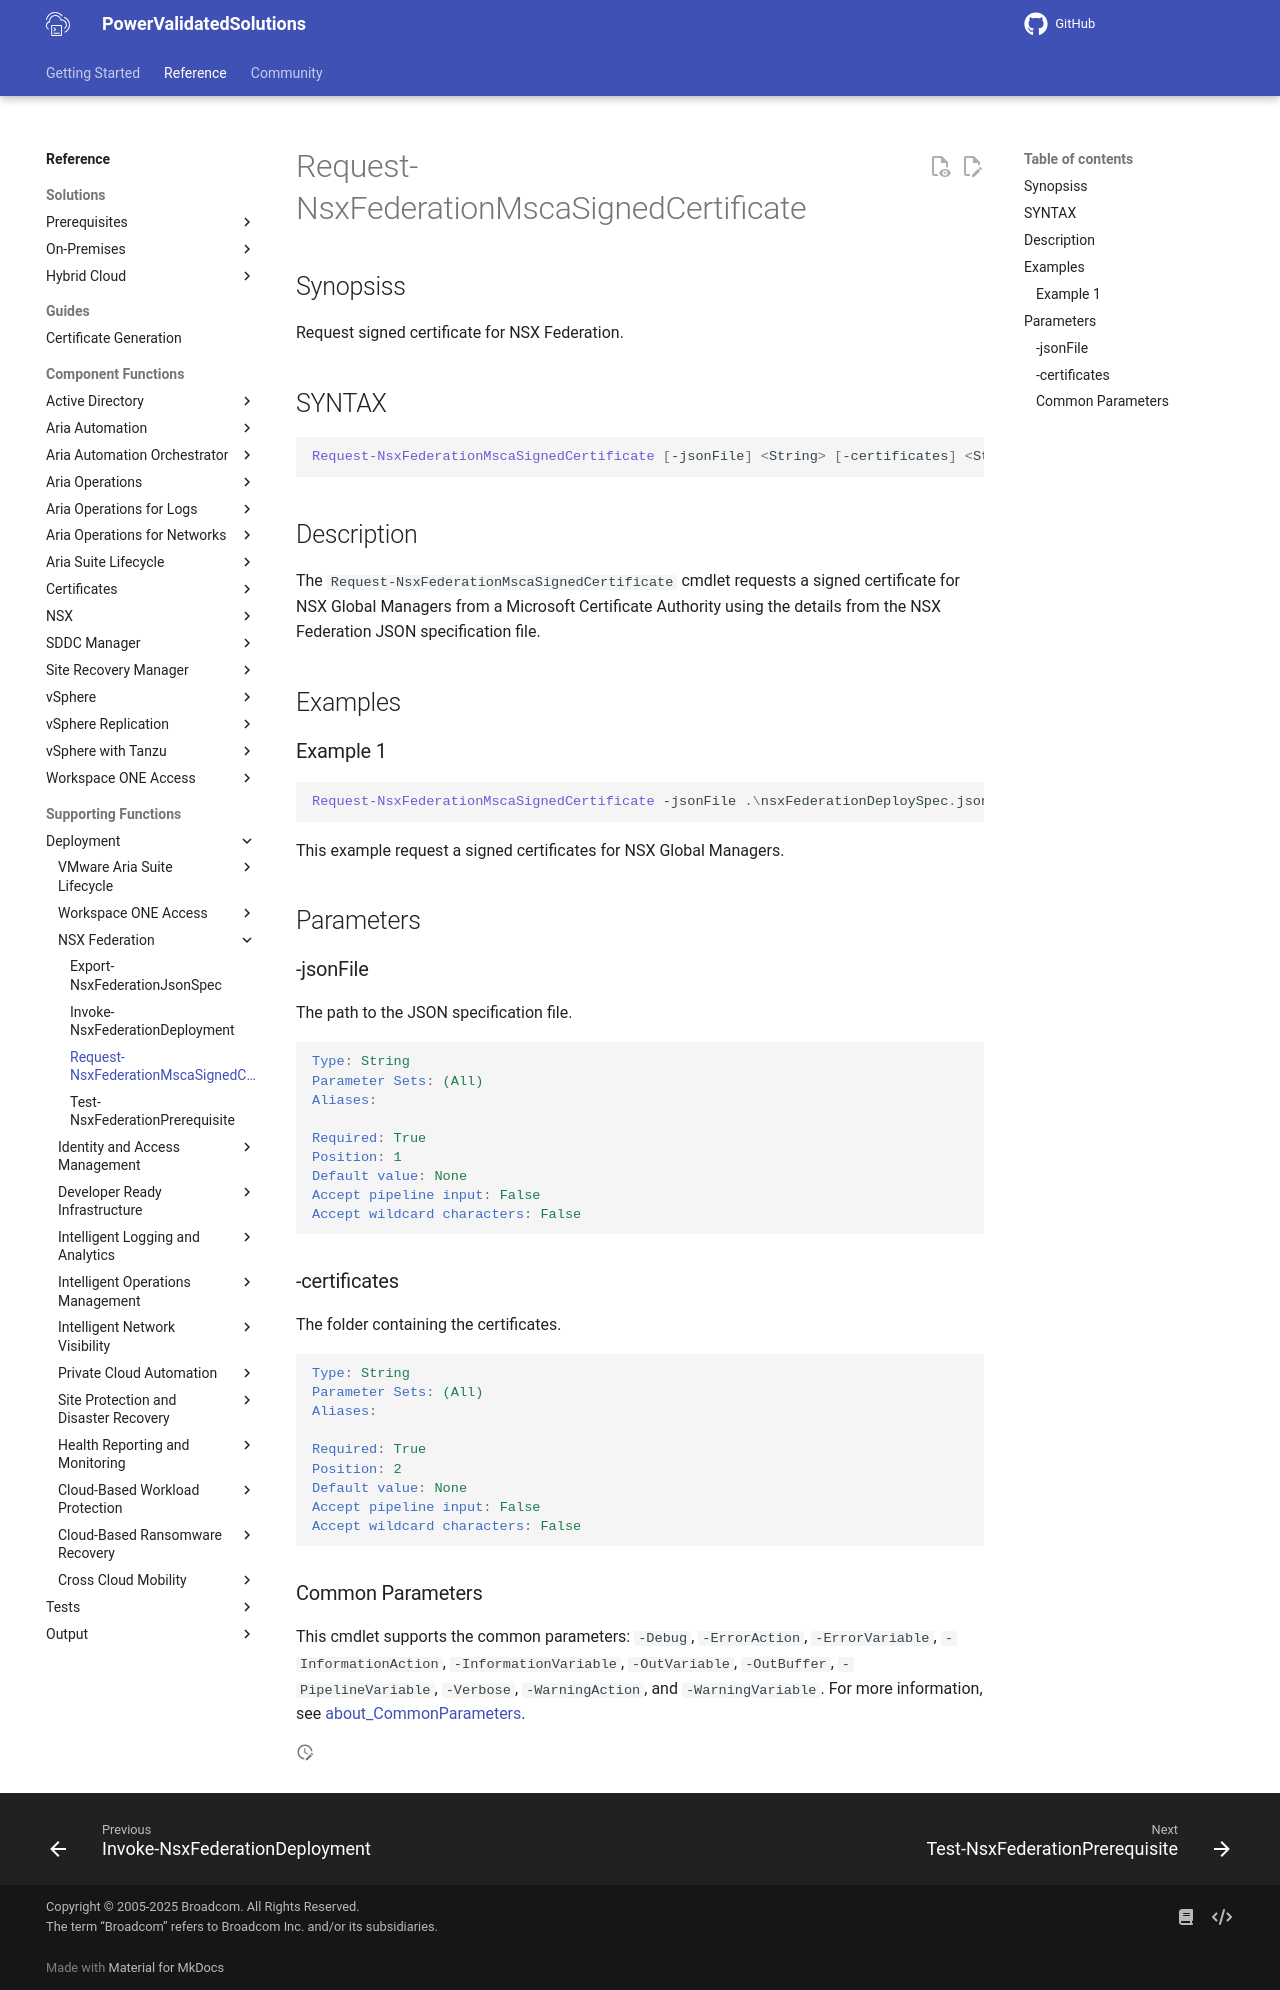

repository: vmware/power-validated-solutions-for-cloud-foundation · page: documentation/functions/solutions/fed/Request-NsxFederationMscaSignedCertificate/index.html · generator: mkdocs

# Request-NsxFederationMscaSignedCertificate

## Synopsiss

Request signed certificate for NSX Federation.

## SYNTAX

```powershell
Request-NsxFederationMscaSignedCertificate [-jsonFile] <String> [-certificates] <String> [<CommonParameters>]
```

## Description

The `Request-NsxFederationMscaSignedCertificate` cmdlet requests a signed certificate for NSX Global Managers from a Microsoft Certificate Authority using the details from the NSX Federation JSON specification file.

## Examples

### Example 1

```powershell
Request-NsxFederationMscaSignedCertificate -jsonFile .\nsxFederationDeploySpec.json -certificates .\certificates\
```

This example request a signed certificates for NSX Global Managers.

## Parameters

### -jsonFile

The path to the JSON specification file.

```yaml
Type: String
Parameter Sets: (All)
Aliases:

Required: True
Position: 1
Default value: None
Accept pipeline input: False
Accept wildcard characters: False
```

### -certificates

The folder containing the certificates.

```yaml
Type: String
Parameter Sets: (All)
Aliases:

Required: True
Position: 2
Default value: None
Accept pipeline input: False
Accept wildcard characters: False
```

### Common Parameters

This cmdlet supports the common parameters: `-Debug`, `-ErrorAction`, `-ErrorVariable`, `-InformationAction`, `-InformationVariable`, `-OutVariable`, `-OutBuffer`, `-PipelineVariable`, `-Verbose`, `-WarningAction`, and `-WarningVariable`. For more information, see [about_CommonParameters](http://go.microsoft.com/fwlink/?LinkID=113216).
